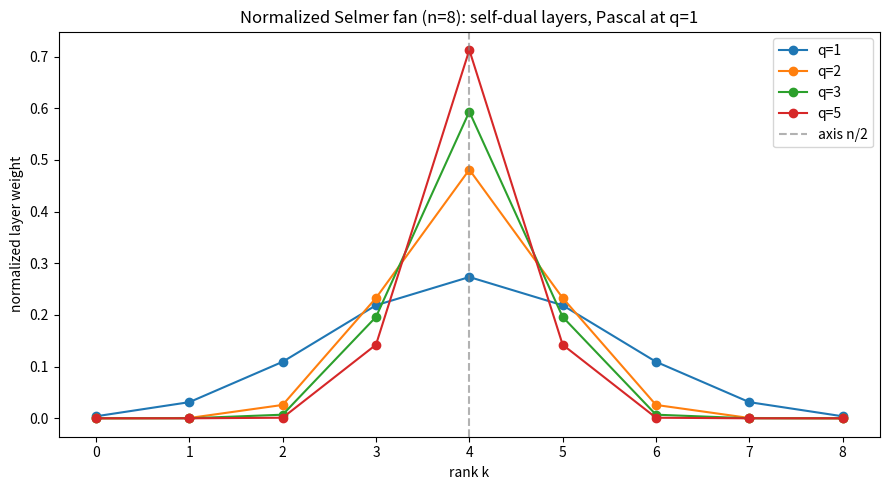

Reproduce this figure in Python.
"""Visualize the Selmer fan for several q, showing self-dual bell shapes."""
import matplotlib.pyplot as plt
from typing import List


def fan(q: int, n: int) -> List[int]:
    row = [1]
    for m in range(1, n + 1):
        new = [1] + [0] * m
        for j in range(1, m + 1):
            up = row[j] if j < len(row) else 0
            new[j] = row[j - 1] + (q ** j) * up
        row = new
    return row


n = 8
plt.figure(figsize=(9, 5))
for q in [1, 2, 3, 5]:
    f = fan(q, n)
    ks = list(range(n + 1))
    norm = [x / sum(f) for x in f]
    plt.plot(ks, norm, marker="o", label=f"q={q}")
plt.axvline(n / 2, ls="--", color="gray", alpha=0.6, label="axis n/2")
plt.title(f"Normalized Selmer fan (n={n}): self-dual layers, Pascal at q=1")
plt.xlabel("rank k")
plt.ylabel("normalized layer weight")
plt.legend()
plt.tight_layout()
plt.savefig("selmer_fan.png", dpi=150)
print("wrote selmer_fan.png")
